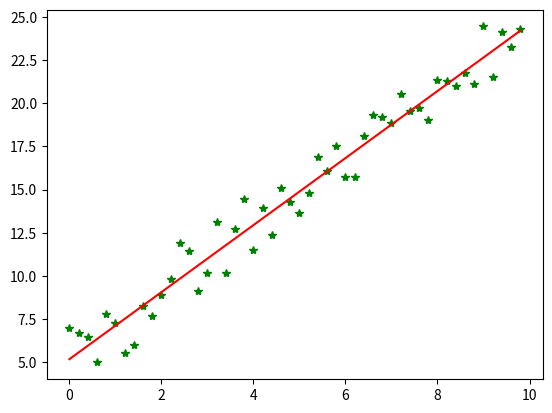

The script that saved this image:
#!/usr/bin/python
#coding=utf-8
import numpy as np
from scipy import stats
import matplotlib.pyplot as plt

# 构造训练数据
x = np.arange(0., 10., 0.2)
m = len(x)  # 训练数据点数目
print (m)
x0 = np.full(m, 1.0)
input_data = np.vstack([x0, x]).T  # 将偏置b作为权向量的第一个分量
target_data = 2 * x + 5 + np.random.randn(m)

# 两种终止条件
loop_max = 10000  # 最大迭代次数(防止死循环)
epsilon = 1e-3

# 初始化权值
np.random.seed(0)
theta = np.random.randn(2)

alpha = 0.001  # 步长(注意取值过大会导致振荡即不收敛,过小收敛速度变慢)
diff = 0.
error = np.zeros(2)
count = 0  # 循环次数
finish = 0  # 终止标志

while count < loop_max:
    count += 1

    # 标准梯度下降是在权值更新前对所有样例汇总误差，而随机梯度下降的权值是通过考查某个训练样例来更新的
    # 在标准梯度下降中，权值更新的每一步对多个样例求和，需要更多的计算
    sum_m = np.zeros(2)
    for i in range(m):
        dif = (np.dot(theta, input_data[i]) - target_data[i]) * input_data[i]
        sum_m = sum_m + dif  # 当alpha取值过大时,sum_m会在迭代过程中会溢出

    theta = theta - alpha * sum_m  # 注意步长alpha的取值,过大会导致振荡
    # theta = theta - 0.005 * sum_m      # alpha取0.005时产生振荡,需要将alpha调小

    # 判断是否已收敛
    if np.linalg.norm(theta - error) < epsilon:
        finish = 1
        break
    else:
        error = theta
    print ('loop count = %d' % count, '\tw:',theta)
print ('loop count = %d' % count, '\tw:',theta)

# check with scipy linear regression
slope, intercept, r_value, p_value, slope_std_error = stats.linregress(x, target_data)
print ('intercept = %s slope = %s' % (intercept, slope))

plt.plot(x, target_data, 'g*')
plt.plot(x, theta[1] * x + theta[0], 'r')
plt.show()
